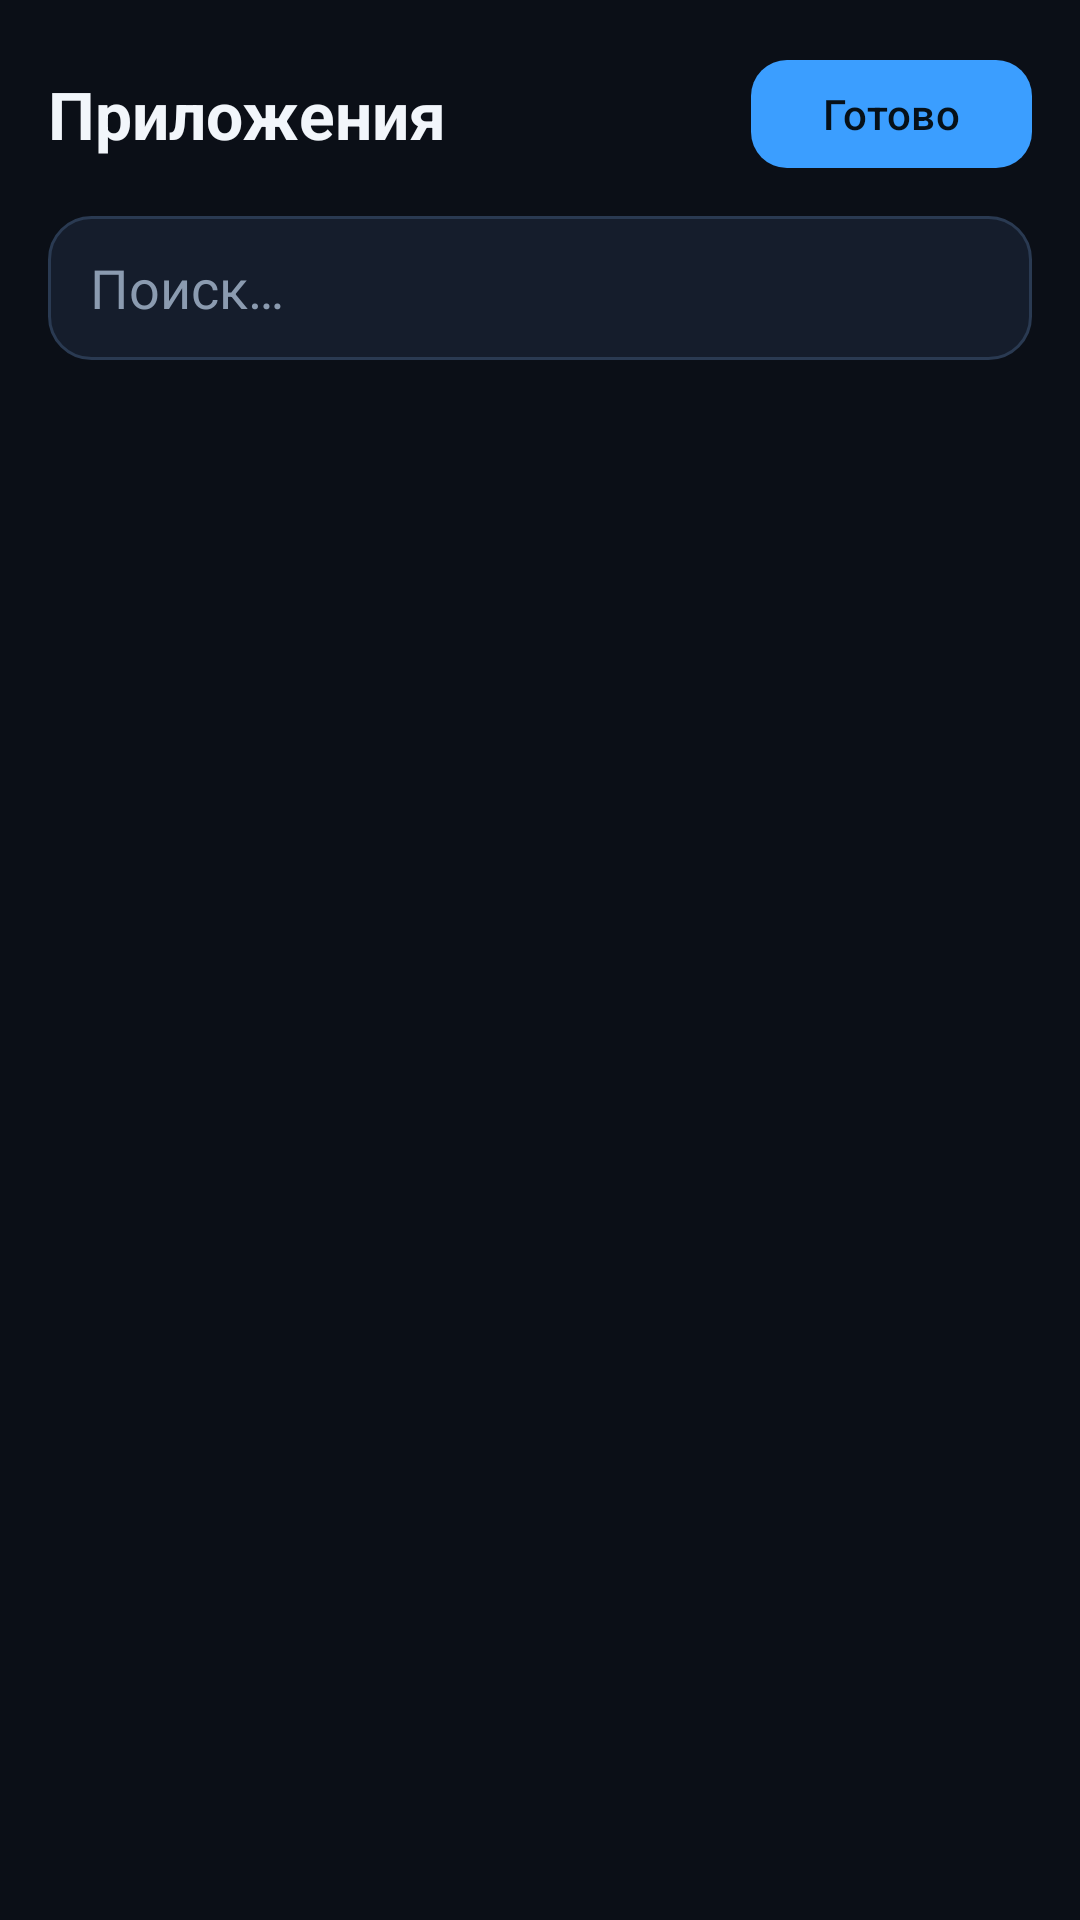

This screen was rendered from an Android layout file. Write that file and the resources it references.
<!-- AndroidManifest.xml: application theme Theme.VlessBoost -->
<!-- res/layout/activity_apps.xml -->
<?xml version="1.0" encoding="utf-8"?>
<LinearLayout xmlns:android="http://schemas.android.com/apk/res/android"
    xmlns:app="http://schemas.android.com/apk/res-auto"
    android:layout_width="match_parent"
    android:layout_height="match_parent"
    android:background="@color/bg"
    android:fitsSystemWindows="true"
    android:orientation="vertical"
    android:padding="16dp">

    <LinearLayout
        android:layout_width="match_parent"
        android:layout_height="wrap_content"
        android:gravity="center_vertical"
        android:orientation="horizontal">

        <TextView
            android:layout_width="0dp"
            android:layout_height="wrap_content"
            android:layout_weight="1"
            android:text="Приложения"
            android:textColor="@color/text"
            android:textSize="22sp"
            android:textStyle="bold" />

        <com.google.android.material.button.MaterialButton
            android:id="@+id/btnSaveApps"
            android:layout_width="wrap_content"
            android:layout_height="44dp"
            android:text="Готово"
            android:textAllCaps="false"
            app:backgroundTint="@color/accent"
            app:cornerRadius="12dp" />
    </LinearLayout>

    <EditText
        android:id="@+id/searchApps"
        android:layout_width="match_parent"
        android:layout_height="48dp"
        android:layout_marginTop="12dp"
        android:background="@drawable/bg_input"
        android:hint="Поиск…"
        android:paddingHorizontal="14dp"
        android:textColor="@color/text"
        android:textColorHint="@color/muted" />

    <androidx.recyclerview.widget.RecyclerView
        android:id="@+id/appsList"
        android:layout_width="match_parent"
        android:layout_height="0dp"
        android:layout_marginTop="12dp"
        android:layout_weight="1" />
</LinearLayout>
<!-- resources referenced by this layout -->
<resources>
  <color name="accent">#3B9EFF</color>
  <color name="bg">#0B0F17</color>
  <color name="muted">#8B9BB0</color>
  <color name="text">#F2F6FB</color>
  <!-- drawable bg_input (drawable) -->
  <?xml version="1.0" encoding="utf-8"?>
  <shape xmlns:android="http://schemas.android.com/apk/res/android"
      android:shape="rectangle">
      <solid android:color="@color/card" />
      <corners android:radius="14dp" />
      <stroke
          android:width="1dp"
          android:color="@color/border" />
  </shape>
  <style name="Theme.VlessBoost" parent="Theme.Material3.Dark.NoActionBar">
          <item name="colorPrimary">@color/accent</item>
          <item name="colorOnPrimary">#061018</item>
          <item name="android:statusBarColor">@color/bg</item>
          <item name="android:navigationBarColor">@color/bg</item>
          <item name="android:windowBackground">@color/bg</item>
          <item name="colorSurface">@color/panel</item>
          <item name="colorOnSurface">@color/text</item>
      </style>
  <color name="card">#151D2C</color>
  <color name="border">#2A3A52</color>
  <color name="panel">#121826</color>
</resources>
